100-way image classification set "100_whole_foods" from GitHub (PaingLinHtike/Nutrify); label vocabulary: almonds, apple, apricot fruit, asparagus, avocado, bacon, bagel, banana, beef meat, beetroot, bell pepper, black beans, blackberries, blueberries, bread, broccoli, brown rice, butter, cabbage, cantaloupe melon, carrots, cashews, cauliflower, celery, cheddar cheese, cherries, chia seeds, chicken breast, chicken thigh, chicken wings, chickpeas, coconut, cod fish, corn, crab, cucumber, dates fruit, duck breast, egg, eggplant, figs fruit, garlic, grapefruit, grapes, green beans, ham, honey, kidney beans, kiwi fruit, lamb chop, lentils, lettuce, lobster, mango fruit, milk, mozzarella cheese, mushrooms, noodles, oats, onion, orange fruit, papaya fruit, pasta, peach fruit, peanut butter, peanuts, pear fruit, peas, pineapple, pistachios, plum fruit, pomegranate, popcorn, pork chop, potato, pumpkin, pumpkin seeds, radish, raspberries, rice, salmon fish, sardines, sesame seeds, shrimp, soybeans, spinach, squid, strawberries, sunflower seeds, sweet potato, tilapia fish, tofu, tomato, tuna fish, turkey breast, turnip, walnuts, watermelon, yogurt, zucchini.

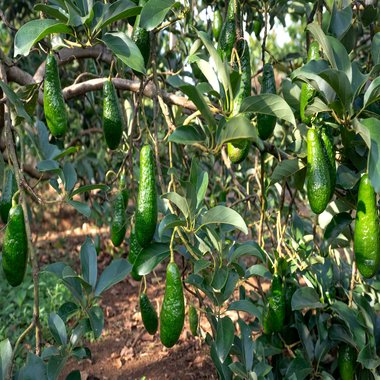
Label: avocado

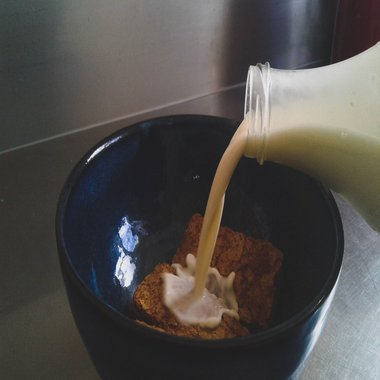
Label: milk

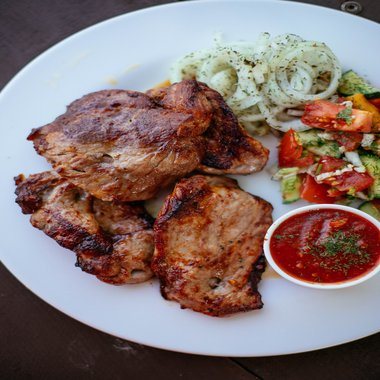
Label: pork chop

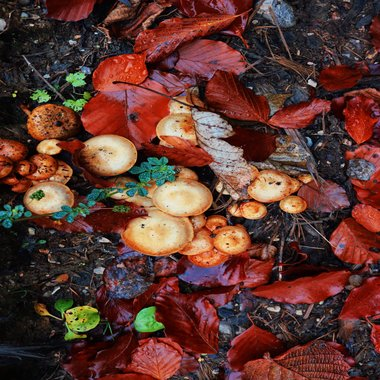
Label: mushrooms

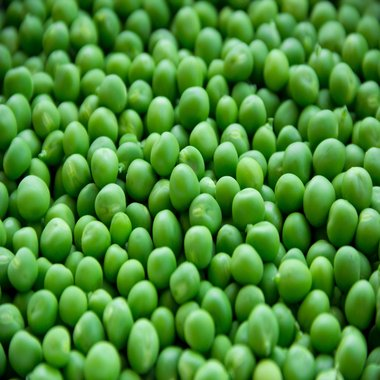
Label: peas

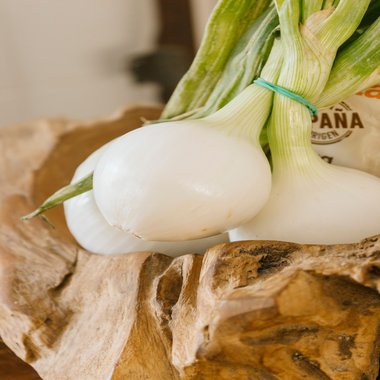
Label: onion
